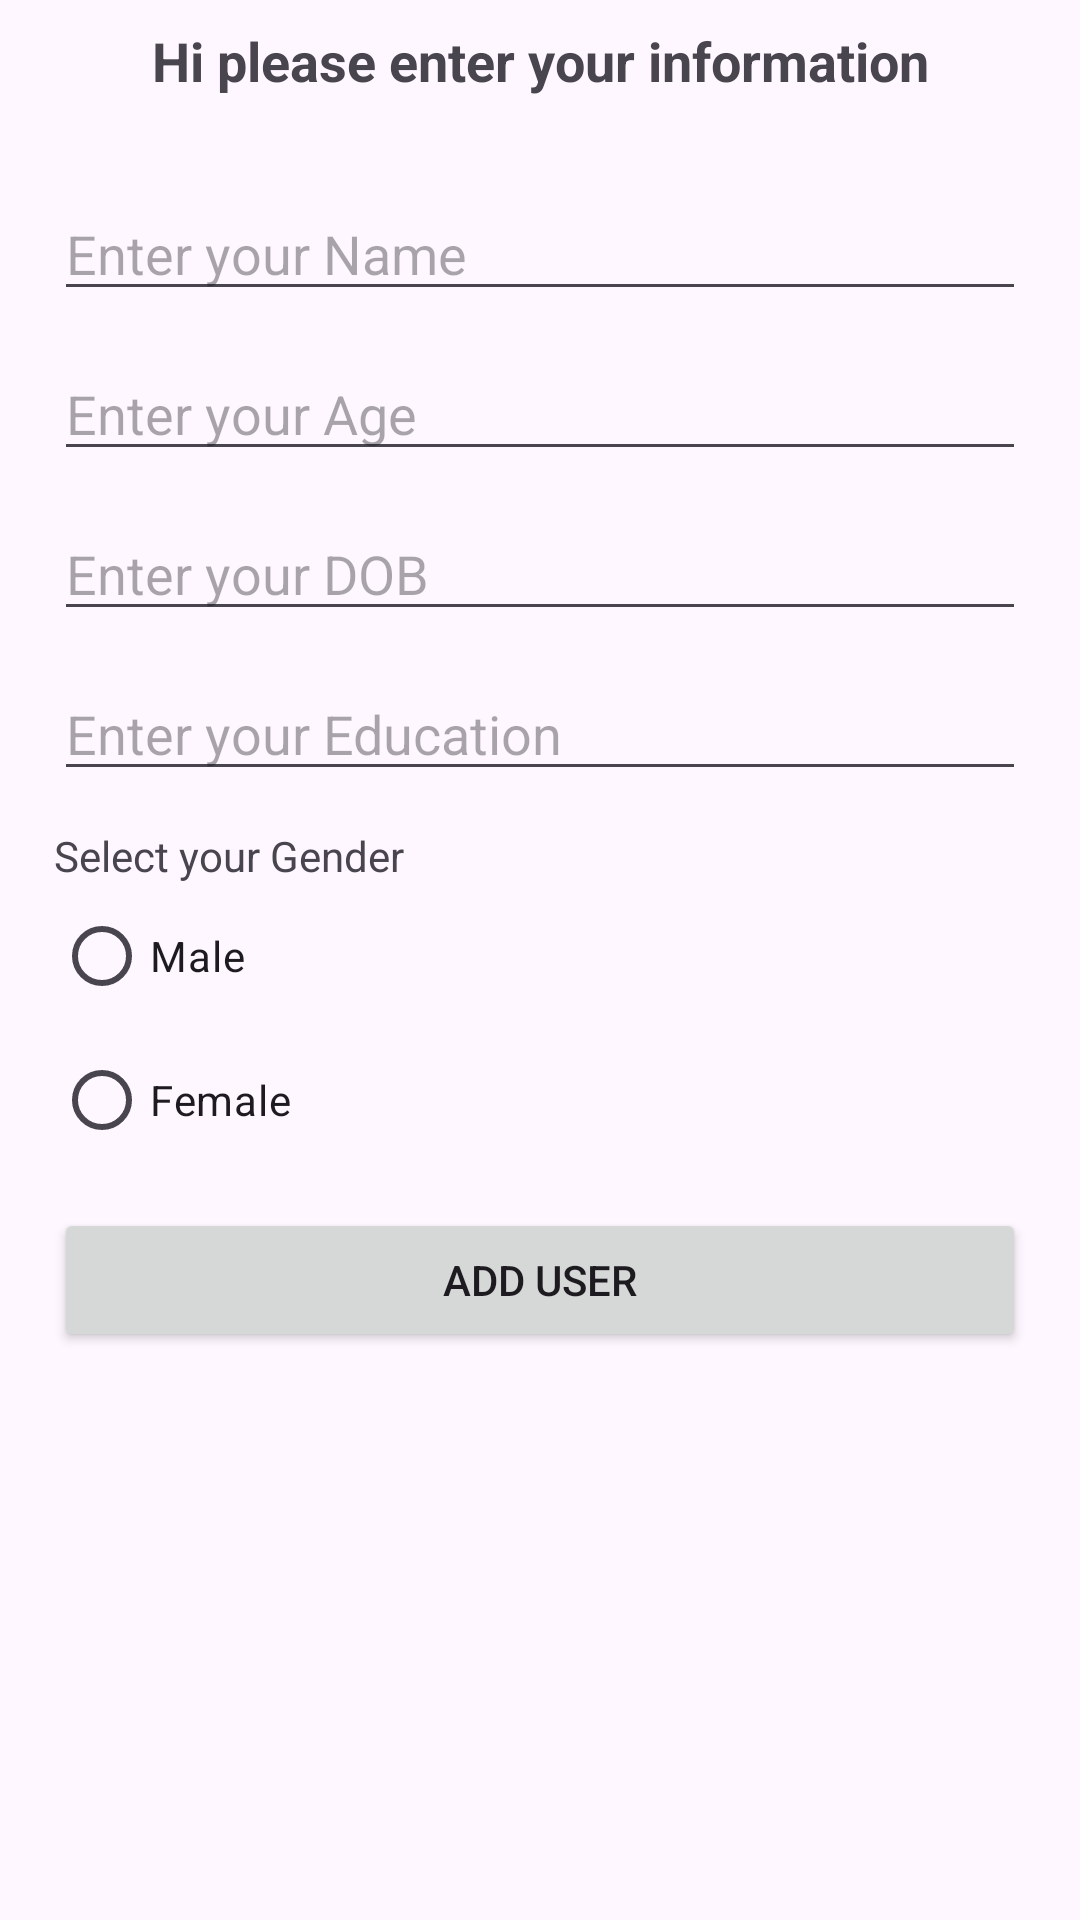

Layout XML and referenced resources for this Android screen:
<!-- AndroidManifest.xml: application theme Theme.TaskDataSense -->
<!-- res/layout/activity_home.xml -->
<?xml version="1.0" encoding="utf-8"?>
<layout xmlns:tools="http://schemas.android.com/tools"
    xmlns:app="http://schemas.android.com/apk/res-auto"
    xmlns:android="http://schemas.android.com/apk/res/android">

    <data>

    </data>

    <androidx.constraintlayout.widget.ConstraintLayout
        android:layout_width="match_parent"
        android:layout_height="match_parent">

        <TextView
            android:id="@+id/textView9"
            android:layout_width="wrap_content"
            android:layout_height="wrap_content"
            android:layout_marginTop="8dp"
            android:text="Hi please enter your information"
            android:textSize="18dp"
            android:textStyle="bold"
            app:layout_constraintEnd_toEndOf="parent"
            app:layout_constraintStart_toStartOf="parent"
            app:layout_constraintTop_toTopOf="parent" />

        <ImageView
            android:id="@+id/imageView3"
            android:layout_width="wrap_content"
            android:layout_height="wrap_content"
            android:layout_marginStart="8dp"
            android:layout_marginTop="8dp"
            app:layout_constraintStart_toStartOf="parent"
            app:layout_constraintTop_toTopOf="parent"
            app:srcCompat="@drawable/baseline_arrow_back_24" />

        <LinearLayout
            android:layout_width="match_parent"
            android:layout_height="wrap_content"
            android:layout_margin="18dp"
            android:orientation="vertical"
            app:layout_constraintEnd_toEndOf="parent"
            app:layout_constraintStart_toStartOf="parent"
            app:layout_constraintTop_toBottomOf="@+id/textView9">

            <EditText
                android:id="@+id/user_name_edt"
                android:layout_width="match_parent"
                android:layout_height="wrap_content"
                android:layout_marginTop="12dp"
                android:ems="10"
                android:singleLine="true"
                android:hint="Enter your Name"
                android:inputType="text" />

            <EditText
                android:id="@+id/user_age_edt"
                android:layout_width="match_parent"
                android:layout_height="wrap_content"
                android:layout_marginTop="12dp"
                android:ems="10"
                android:singleLine="true"
                android:maxLength="2"
                android:hint="Enter your Age"
                android:inputType="number" />

            <EditText
                android:id="@+id/user_dob_edt"
                android:layout_width="match_parent"
                android:layout_height="wrap_content"
                android:layout_marginTop="12dp"
                android:ems="10"
                android:singleLine="true"
                android:hint="Enter your DOB"
                android:focusable="false"
                android:focusableInTouchMode="false"
                android:inputType="number" />

            <EditText
                android:id="@+id/user_education_edt"
                android:layout_width="match_parent"
                android:layout_height="wrap_content"
                android:layout_marginTop="12dp"
                android:ems="10"
                android:singleLine="true"
                android:hint="Enter your Education"
                android:inputType="text" />

            <TextView
                android:id="@+id/textView2"
                android:layout_width="match_parent"
                android:layout_height="wrap_content"
                android:layout_marginTop="12dp"
                android:text="Select your Gender" />

            <RadioGroup
                android:id="@+id/gender_rg"
                android:layout_width="match_parent"
                android:layout_height="match_parent">

                <RadioButton
                    android:id="@+id/male_radio_btn"
                    android:layout_width="match_parent"
                    android:layout_height="wrap_content"
                    android:text="Male" />

                <RadioButton
                    android:id="@+id/female_radio_btn"
                    android:layout_width="match_parent"
                    android:layout_height="wrap_content"
                    android:text="Female" />
            </RadioGroup>

            <Button
                android:id="@+id/add_user_btn"
                android:layout_width="match_parent"
                android:layout_height="wrap_content"
                android:textAllCaps="true"
                android:layout_marginTop="12dp"
                android:text="Add user" />

        </LinearLayout>

    </androidx.constraintlayout.widget.ConstraintLayout>
</layout>
<!-- resources referenced by this layout -->
<resources>
  <style name="Theme.TaskDataSense" parent="Base.Theme.TaskDataSense" />
  <style name="Base.Theme.TaskDataSense" parent="Theme.Material3.DayNight.NoActionBar">
          
          
      </style>
</resources>
